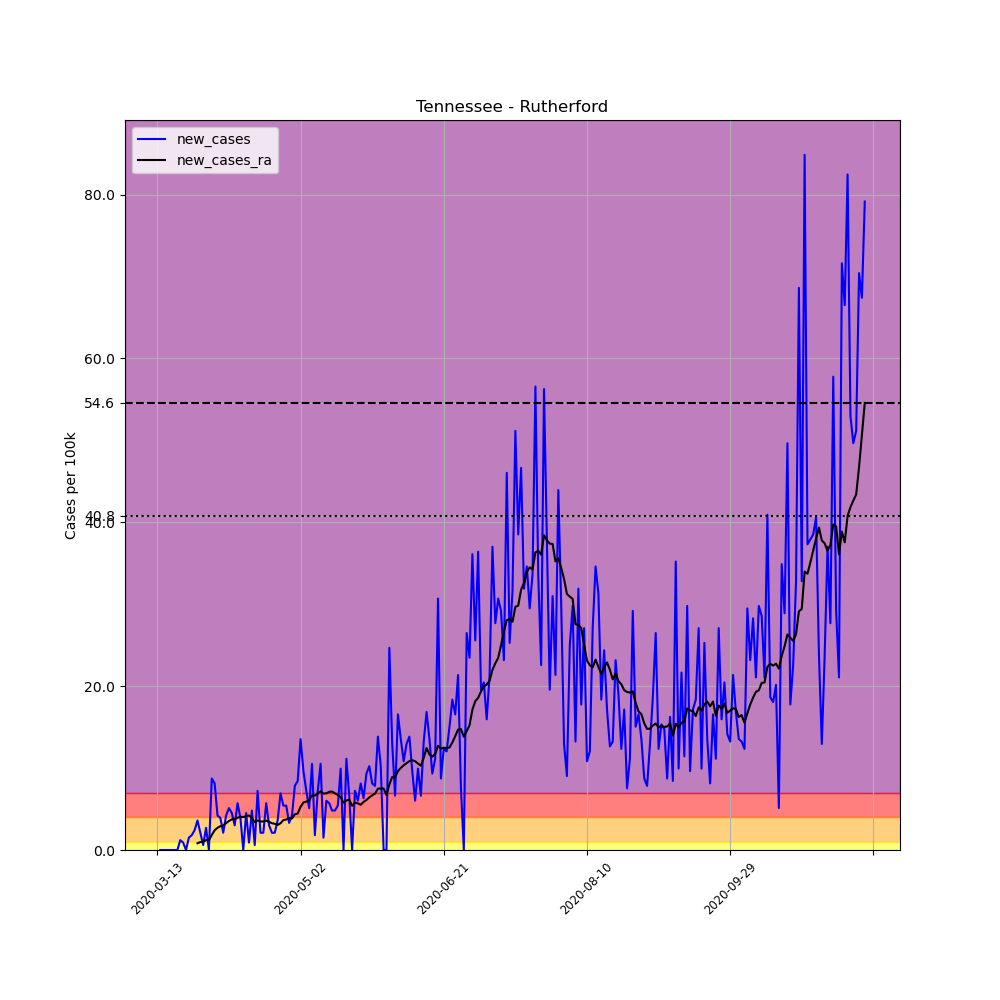

The table this chart was drawn from, first rows:
, date, county, state, fips, cases, deaths, COUNTY, STNAME, CTYNAME, POPESTIMATE2019, per_100k, new_cases, new_cases_ra
75497, 2020-03-13, Rutherford, Tennessee, 47149, 1, 0, 149, Tennessee, Rutherford, 332285, 0.3009, , 
75498, 2020-03-14, Rutherford, Tennessee, 47149, 1, 0, 149, Tennessee, Rutherford, 332285, 0.3009, 0.0, 
75499, 2020-03-15, Rutherford, Tennessee, 47149, 1, 0, 149, Tennessee, Rutherford, 332285, 0.3009, 0.0, 
75500, 2020-03-16, Rutherford, Tennessee, 47149, 1, 0, 149, Tennessee, Rutherford, 332285, 0.3009, 0.0, 
75501, 2020-03-17, Rutherford, Tennessee, 47149, 1, 0, 149, Tennessee, Rutherford, 332285, 0.3009, 0.0, 
75502, 2020-03-18, Rutherford, Tennessee, 47149, 1, 0, 149, Tennessee, Rutherford, 332285, 0.3009, 0.0, 
75503, 2020-03-19, Rutherford, Tennessee, 47149, 1, 0, 149, Tennessee, Rutherford, 332285, 0.3009, 0.0, 
75504, 2020-03-20, Rutherford, Tennessee, 47149, 1, 0, 149, Tennessee, Rutherford, 332285, 0.3009, 0.0, 
75505, 2020-03-21, Rutherford, Tennessee, 47149, 5, 0, 149, Tennessee, Rutherford, 332285, 1.505, 1.204, 
75506, 2020-03-22, Rutherford, Tennessee, 47149, 8, 0, 149, Tennessee, Rutherford, 332285, 2.408, 0.9028, 
75507, 2020-03-23, Rutherford, Tennessee, 47149, 8, 0, 149, Tennessee, Rutherford, 332285, 2.408, 0.0, 
75508, 2020-03-24, Rutherford, Tennessee, 47149, 13, 0, 149, Tennessee, Rutherford, 332285, 3.912, 1.505, 
75509, 2020-03-25, Rutherford, Tennessee, 47149, 19, 0, 149, Tennessee, Rutherford, 332285, 5.718, 1.806, 
75510, 2020-03-26, Rutherford, Tennessee, 47149, 27, 0, 149, Tennessee, Rutherford, 332285, 8.126, 2.408, 
75511, 2020-03-27, Rutherford, Tennessee, 47149, 39, 0, 149, Tennessee, Rutherford, 332285, 11.74, 3.611, 0.8169
75512, 2020-03-28, Rutherford, Tennessee, 47149, 46, 0, 149, Tennessee, Rutherford, 332285, 13.84, 2.107, 0.9673
75513, 2020-03-29, Rutherford, Tennessee, 47149, 48, 0, 149, Tennessee, Rutherford, 332285, 14.45, 0.6019, 1.01
75514, 2020-03-30, Rutherford, Tennessee, 47149, 57, 0, 149, Tennessee, Rutherford, 332285, 17.15, 2.709, 1.204
75515, 2020-03-31, Rutherford, Tennessee, 47149, 57, 0, 149, Tennessee, Rutherford, 332285, 17.15, 0.0, 1.204
75516, 2020-04-01, Rutherford, Tennessee, 47149, 86, 1, 149, Tennessee, Rutherford, 332285, 25.88, 8.727, 1.827
75517, 2020-04-02, Rutherford, Tennessee, 47149, 113, 1, 149, Tennessee, Rutherford, 332285, 34.01, 8.126, 2.408
75518, 2020-04-03, Rutherford, Tennessee, 47149, 127, 3, 149, Tennessee, Rutherford, 332285, 38.22, 4.213, 2.709
75519, 2020-04-04, Rutherford, Tennessee, 47149, 140, 3, 149, Tennessee, Rutherford, 332285, 42.13, 3.912, 2.902
75520, 2020-04-05, Rutherford, Tennessee, 47149, 147, 3, 149, Tennessee, Rutherford, 332285, 44.24, 2.107, 2.988
75521, 2020-04-06, Rutherford, Tennessee, 47149, 161, 3, 149, Tennessee, Rutherford, 332285, 48.45, 4.213, 3.289
75522, 2020-04-07, Rutherford, Tennessee, 47149, 178, 3, 149, Tennessee, Rutherford, 332285, 53.57, 5.116, 3.547
75523, 2020-04-08, Rutherford, Tennessee, 47149, 193, 3, 149, Tennessee, Rutherford, 332285, 58.08, 4.514, 3.74
75524, 2020-04-09, Rutherford, Tennessee, 47149, 203, 3, 149, Tennessee, Rutherford, 332285, 61.09, 3.009, 3.783
75525, 2020-04-10, Rutherford, Tennessee, 47149, 222, 6, 149, Tennessee, Rutherford, 332285, 66.81, 5.718, 3.934
75526, 2020-04-11, Rutherford, Tennessee, 47149, 235, 6, 149, Tennessee, Rutherford, 332285, 70.72, 3.912, 4.063
75527, 2020-04-12, Rutherford, Tennessee, 47149, 235, 6, 149, Tennessee, Rutherford, 332285, 70.72, 0.0, 4.02
75528, 2020-04-13, Rutherford, Tennessee, 47149, 250, 6, 149, Tennessee, Rutherford, 332285, 75.24, 4.514, 4.149
75529, 2020-04-14, Rutherford, Tennessee, 47149, 253, 6, 149, Tennessee, Rutherford, 332285, 76.14, 0.9028, 4.213
75530, 2020-04-15, Rutherford, Tennessee, 47149, 269, 6, 149, Tennessee, Rutherford, 332285, 80.95, 4.815, 3.934
75531, 2020-04-16, Rutherford, Tennessee, 47149, 271, 6, 149, Tennessee, Rutherford, 332285, 81.56, 0.6019, 3.396
75532, 2020-04-17, Rutherford, Tennessee, 47149, 295, 6, 149, Tennessee, Rutherford, 332285, 88.78, 7.223, 3.611
75533, 2020-04-18, Rutherford, Tennessee, 47149, 302, 6, 149, Tennessee, Rutherford, 332285, 90.89, 2.107, 3.482
75534, 2020-04-19, Rutherford, Tennessee, 47149, 309, 6, 149, Tennessee, Rutherford, 332285, 92.99, 2.107, 3.482
75535, 2020-04-20, Rutherford, Tennessee, 47149, 328, 7, 149, Tennessee, Rutherford, 332285, 98.71, 5.718, 3.59
75536, 2020-04-21, Rutherford, Tennessee, 47149, 338, 7, 149, Tennessee, Rutherford, 332285, 101.7, 3.009, 3.439
75537, 2020-04-22, Rutherford, Tennessee, 47149, 345, 7, 149, Tennessee, Rutherford, 332285, 103.8, 2.107, 3.267
75538, 2020-04-23, Rutherford, Tennessee, 47149, 352, 7, 149, Tennessee, Rutherford, 332285, 105.9, 2.107, 3.203
75539, 2020-04-24, Rutherford, Tennessee, 47149, 364, 7, 149, Tennessee, Rutherford, 332285, 109.5, 3.611, 3.052
75540, 2020-04-25, Rutherford, Tennessee, 47149, 387, 8, 149, Tennessee, Rutherford, 332285, 116.5, 6.922, 3.267
75541, 2020-04-26, Rutherford, Tennessee, 47149, 405, 9, 149, Tennessee, Rutherford, 332285, 121.9, 5.417, 3.654
75542, 2020-04-27, Rutherford, Tennessee, 47149, 423, 9, 149, Tennessee, Rutherford, 332285, 127.3, 5.417, 3.719
75543, 2020-04-28, Rutherford, Tennessee, 47149, 434, 10, 149, Tennessee, Rutherford, 332285, 130.6, 3.31, 3.891
75544, 2020-04-29, Rutherford, Tennessee, 47149, 448, 11, 149, Tennessee, Rutherford, 332285, 134.8, 4.213, 3.848
75545, 2020-04-30, Rutherford, Tennessee, 47149, 474, 11, 149, Tennessee, Rutherford, 332285, 142.6, 7.825, 4.364
75546, 2020-05-01, Rutherford, Tennessee, 47149, 502, 11, 149, Tennessee, Rutherford, 332285, 151.1, 8.427, 4.45
75547, 2020-05-02, Rutherford, Tennessee, 47149, 547, 11, 149, Tennessee, Rutherford, 332285, 164.6, 13.54, 5.267
75548, 2020-05-03, Rutherford, Tennessee, 47149, 579, 11, 149, Tennessee, Rutherford, 332285, 174.2, 9.63, 5.804
75549, 2020-05-04, Rutherford, Tennessee, 47149, 603, 11, 149, Tennessee, Rutherford, 332285, 181.5, 7.223, 5.911
75550, 2020-05-05, Rutherford, Tennessee, 47149, 620, 12, 149, Tennessee, Rutherford, 332285, 186.6, 5.116, 6.062
75551, 2020-05-06, Rutherford, Tennessee, 47149, 655, 14, 149, Tennessee, Rutherford, 332285, 197.1, 10.53, 6.664
75552, 2020-05-07, Rutherford, Tennessee, 47149, 661, 14, 149, Tennessee, Rutherford, 332285, 198.9, 1.806, 6.642
75553, 2020-05-08, Rutherford, Tennessee, 47149, 685, 14, 149, Tennessee, Rutherford, 332285, 206.1, 7.223, 6.9
75554, 2020-05-09, Rutherford, Tennessee, 47149, 720, 14, 149, Tennessee, Rutherford, 332285, 216.7, 10.53, 7.158
75555, 2020-05-10, Rutherford, Tennessee, 47149, 725, 14, 149, Tennessee, Rutherford, 332285, 218.2, 1.505, 6.879
75556, 2020-05-11, Rutherford, Tennessee, 47149, 745, 14, 149, Tennessee, Rutherford, 332285, 224.2, 6.019, 6.922
... 188 more rows
